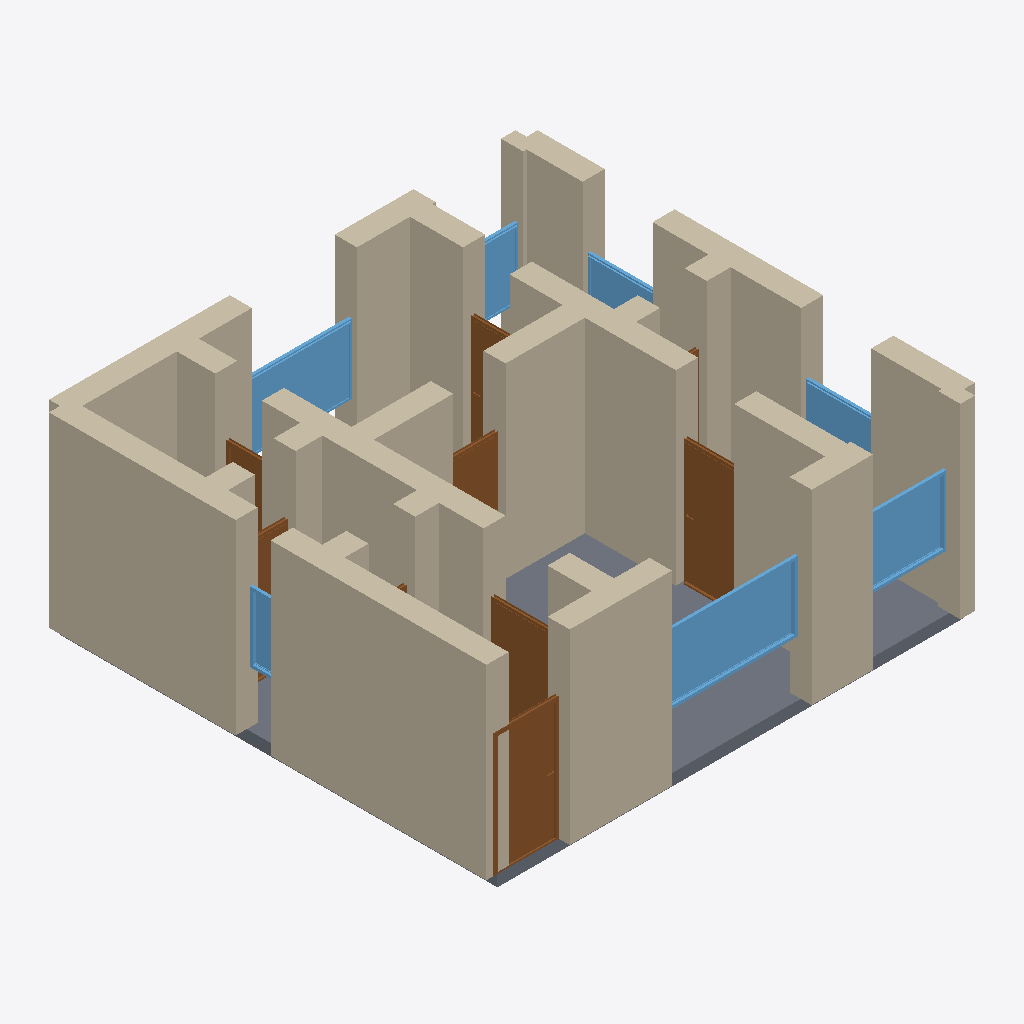
Isometric view of an IFC building model (IFC-SPF (STEP), schema IFC4, length unit metre), seen from the south-west, elements coloured by IFC class: 30 walls (beige), 9 doors (brown), 7 windows (light blue), 1 slab (grey).
Extent 8.4 m × 7.9 m × 3.4 m (x, y, z). Storeys (1): Ground Floor at 0.00 m. Elements (47): 30 IfcWall, 9 IfcDoor, 7 IfcWindow, 1 IfcSlab.

HEADER;
FILE_DESCRIPTION(('ViewDefinition[DesignTransferView]'),'2;1');
FILE_NAME('/dev/null','2026-05-05T14:26:26+05:30',(''),(''),'IfcOpenShell 0.8.5','IfcOpenShell 0.8.5','Nobody');
FILE_SCHEMA(('IFC4'));
ENDSEC;
DATA;
#1=IFCPROJECT('3Iz0yDHhb1y9WjC3Njk4v_',$,'A Warsaw Mokotów / Praga / Śródmieście pre-war kamienica apa',$,$,$,$,(#10),#5);
#12=IFCSITE('058siB$W50sBLX_YWYzJH5',$,'Site',$,$,$,$,$,$,$,$,$,$,$);
#13=IFCBUILDING('1wJ7mNMDr4fBQd$i1z6soy',$,'Building',$,$,$,$,$,$,$,$,$);
#16=IFCBUILDINGSTOREY('0qwRuiocL3yBU2WKm3whiW',$,'Ground Floor',$,$,#22,$,$,$,$);
#244=IFCWALL('07wek8_jTCTBCIE76xc5rs',$,'Exterior Wall',$,$,#265,#260,$,$);
#222=IFCWALL('08Hm9uwzbC5wepra4B0aPg',$,'Exterior Wall',$,$,#243,#238,$,$);
#23=IFCWALL('0Lugso4094Bfmblgj39iGC',$,'Exterior Wall',$,$,#45,#39,$,$);
#420=IFCWALL('2AKw$pfArFjw4J_hpA2myn',$,'Interior Wall',$,$,#441,#436,$,$);
#2017=IFCSLAB('2XkYUtrEXDrvY60POhEtH0',$,'Floor',$,$,#2034,#2029,$,.FLOOR.);
#376=IFCWALL('2En6amu9z5AvIxY3YkYIK3',$,'Interior Wall',$,$,#397,#392,$,$);
#46=IFCWALL('3Qa$l6Qe120e9Ip3AR5oad',$,'Exterior Wall',$,$,#67,#62,$,$);
#112=IFCWALL('27DSk8pNj0$BEzVeJxfnJQ',$,'Exterior Wall',$,$,#133,#128,$,$);
#178=IFCWALL('1mAs6vMbT8dwdgcKbI1HkO',$,'Exterior Wall',$,$,#199,#194,$,$);
#618=IFCWALL('2FvaTzx5PFGgFVagMI88cF',$,'Interior Wall',$,$,#639,#634,$,$);
#200=IFCWALL('0r$VBOgB56Axvspcx2SJXf',$,'Exterior Wall',$,$,#221,#216,$,$);
#354=IFCWALL('3SE6Hk6pv56h9LJN5IRuy1',$,'Interior Wall',$,$,#375,#370,$,$);
#90=IFCWALL('283Gqd2Ub5F9kRrcDe3D7w',$,'Exterior Wall',$,$,#111,#106,$,$);
#1449=IFCWINDOW('3xX50ITB57ceuZSLvZzjaM',$,'Window',$,$,#1503,#1498,$,1.2,2.4,$,$,$);
#134=IFCWALL('0wDsjoBDj20fmN5B0VUeXe',$,'Exterior Wall',$,$,#155,#150,$,$);
#288=IFCWALL('2ZBio4qHfCBR70sH4SsgHs',$,'Interior Wall',$,$,#309,#304,$,$);
#684=IFCDOOR('2itP4NqAP4vg_pHvnmE4_L',$,'Door',$,$,#768,#763,$,2.1,1.1,$,$,$);
#68=IFCWALL('3zIP0uKu10OxkhqP5k28yA',$,'Exterior Wall',$,$,#89,#84,$,$);
#486=IFCWALL('043$r7yTX0dAR5T0P1qhep',$,'Interior Wall',$,$,#507,#502,$,$);
#464=IFCWALL('0q5WR_lAr0Xefz0NlCp0RW',$,'Interior Wall',$,$,#485,#480,$,$);
#1024=IFCDOOR('2qJhz3j_X19hP0EeVWMMiG',$,'Door',$,$,#1108,#1103,$,2.1,1.0,$,$,$);
#640=IFCWALL('3_7o$KZhz8qPsUjCt7maDA',$,'Interior Wall',$,$,#661,#656,$,$);
#1614=IFCWINDOW('1MhPd56Jn2lerRQaHqs3oM',$,'Window',$,$,#1668,#1663,$,1.2,1.8,$,$,$);
#1504=IFCWINDOW('1UgpqCWNDEKwZTuDgsvDKx',$,'Window',$,$,#1558,#1553,$,1.2,1.5,$,$,$);
#442=IFCWALL('0l16GNTH940f7tt$Q2fcpL',$,'Interior Wall',$,$,#463,#458,$,$);
#552=IFCWALL('1sppcBu1n2oOl_s_xbhgpb',$,'Interior Wall',$,$,#573,#568,$,$);
#310=IFCWALL('2MCwruzjLBNeBOwneVkGwe',$,'Interior Wall',$,$,#331,#326,$,$);
#769=IFCDOOR('3yqoPxSOnEBejKm$uP4k5Q',$,'Door',$,$,#853,#848,$,2.1,1.1,$,$,$);
#398=IFCWALL('2NQ9papUL9gxevMxztZqI0',$,'Interior Wall',$,$,#419,#414,$,$);
#596=IFCWALL('3ltSYaMu92qxWWejGfKGnP',$,'Interior Wall',$,$,#617,#612,$,$);
#662=IFCWALL('3t08Pa0Vj5Vu3uRih_Mr2_',$,'Interior Wall',$,$,#683,#678,$,$);
#156=IFCWALL('2tDd0OV859bA2bPffzTuGq',$,'Exterior Wall',$,$,#177,#172,$,$);
#1559=IFCWINDOW('0IdrNbnRXBtwy6Z6ZKazF3',$,'Window',$,$,#1613,#1608,$,1.2,1.2,$,$,$);
#1109=IFCDOOR('016F5brrDFVP6y9U6kuKfn',$,'Door',$,$,#1193,#1188,$,2.1,0.9,$,$,$);
#266=IFCWALL('2E62QSvoXDgvQGlUZyXkUQ',$,'Interior Wall',$,$,#287,#282,$,$);
#1669=IFCWINDOW('3qrRfPjPf3mvwGgihvm1A1',$,'Window',$,$,#1723,#1718,$,1.2,1.5,$,$,$);
#530=IFCWALL('3a7CWCIlH3efoUYRils7mh',$,'Interior Wall',$,$,#551,#546,$,$);
#1724=IFCWINDOW('0VNwDdrGXEIOUeBK2L4O_g',$,'Window',$,$,#1778,#1773,$,1.2,1.2,$,$,$);
#1279=IFCDOOR('3NDgNaPdH2y8OpUpVIEUXf',$,'Door',$,$,#1363,#1358,$,2.1,0.8,$,$,$);
#1779=IFCWINDOW('3BFAN5w9P99x9vDkPYneRY',$,'Window',$,$,#1833,#1828,$,1.2,0.6,$,$,$);
#574=IFCWALL('0GPHL72lT05RRyiZvXhxZJ',$,'Interior Wall',$,$,#595,#590,$,$);
#1364=IFCDOOR('0etOMwaNn0OhlU9JB6nWUP',$,'Door',$,$,#1448,#1443,$,2.1,0.8,$,$,$);
#939=IFCDOOR('1ucMYt045APOwPjGNUE5GQ',$,'Door',$,$,#1023,#1018,$,2.1,0.7,$,$,$);
#508=IFCWALL('075OsWZv95Vx8GPVnNF_DW',$,'Interior Wall',$,$,#529,#524,$,$);
#332=IFCWALL('05p9Svdcv4TQq0BTewDQqV',$,'Interior Wall',$,$,#353,#348,$,$);
#1194=IFCDOOR('2DmK1MrEzBK8DjrKP0hpq0',$,'Door',$,$,#1278,#1273,$,2.1,0.8,$,$,$);
#854=IFCDOOR('2H$Igaliv4jwFuMvUAYBJE',$,'Door',$,$,#938,#933,$,2.1,0.8,$,$,$);
ENDSEC;
